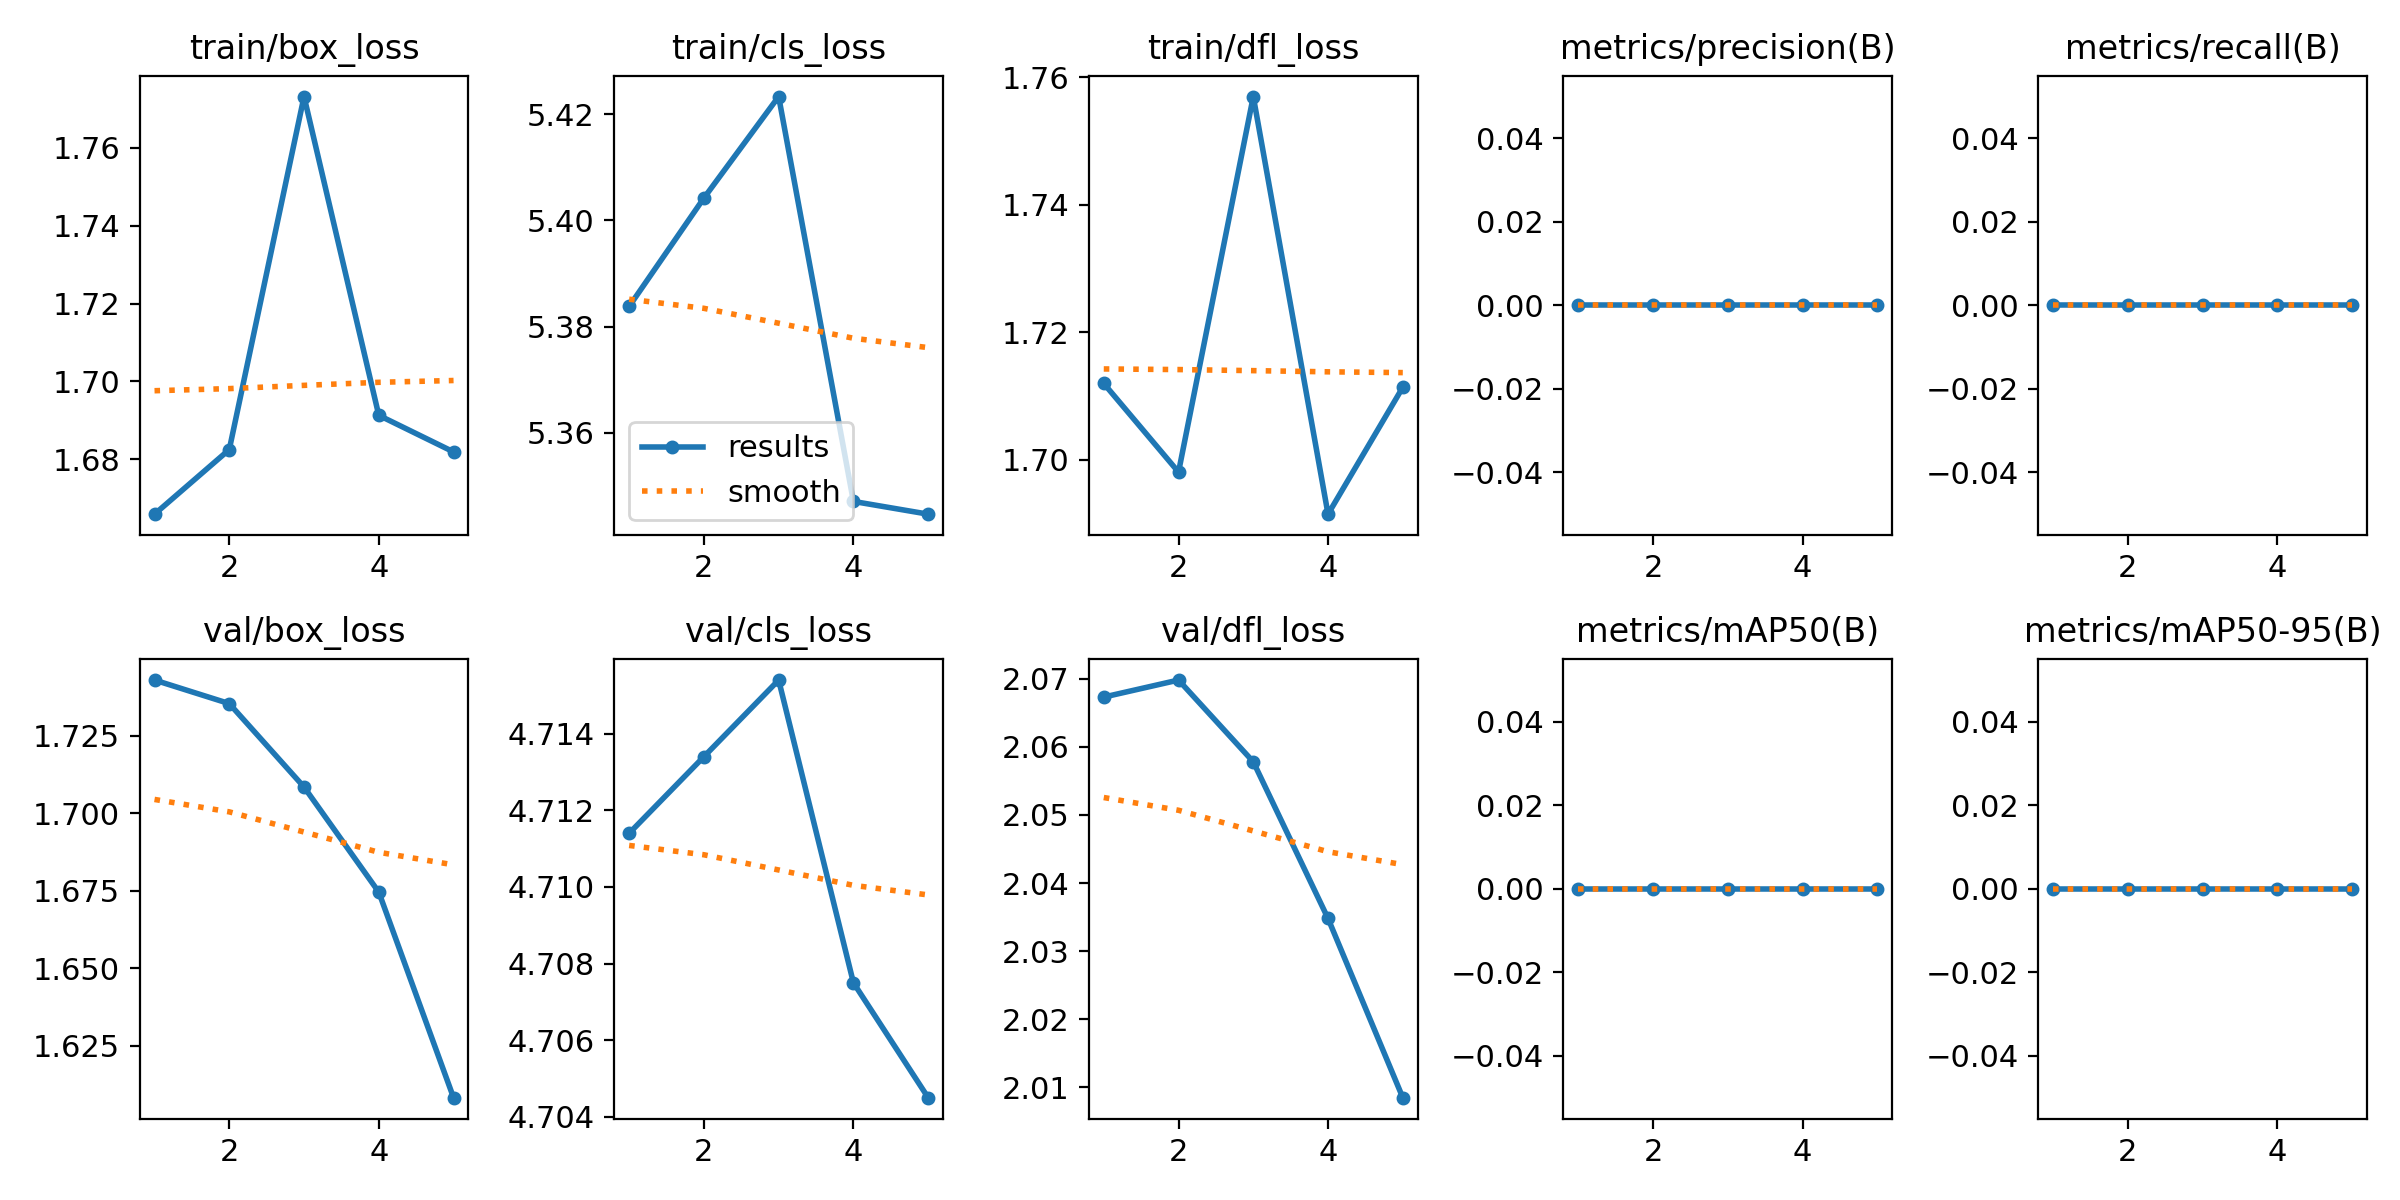

The data file committed next to this chart (first rows):
epoch, train/box_loss, train/cls_loss, train/dfl_loss, metrics/precision(B), metrics/recall(B), metrics/mAP50(B), metrics/mAP50-95(B), val/box_loss, val/cls_loss, val/dfl_loss, lr/pg0, lr/pg1, lr/pg2
1, 1.666, 5.384, 1.712, 0, 0, 0, 0, 1.743, 4.711, 2.067, 4.2e-06, 4.2e-06, 4.2e-06
2, 1.683, 5.404, 1.698, 0, 0, 0, 0, 1.735, 4.713, 2.07, 7.5789e-06, 7.5789e-06, 7.5789e-06
3, 1.773, 5.423, 1.757, 0, 0, 0, 0, 1.708, 4.715, 2.058, 8.8788e-06, 8.8788e-06, 8.8788e-06
4, 1.691, 5.347, 1.692, 0, 0, 0, 0, 1.675, 4.707, 2.035, 8.0997e-06, 8.0997e-06, 8.0997e-06
5, 1.682, 5.345, 1.711, 0, 0, 0, 0, 1.608, 4.705, 2.009, 5.2416e-06, 5.2416e-06, 5.2416e-06
